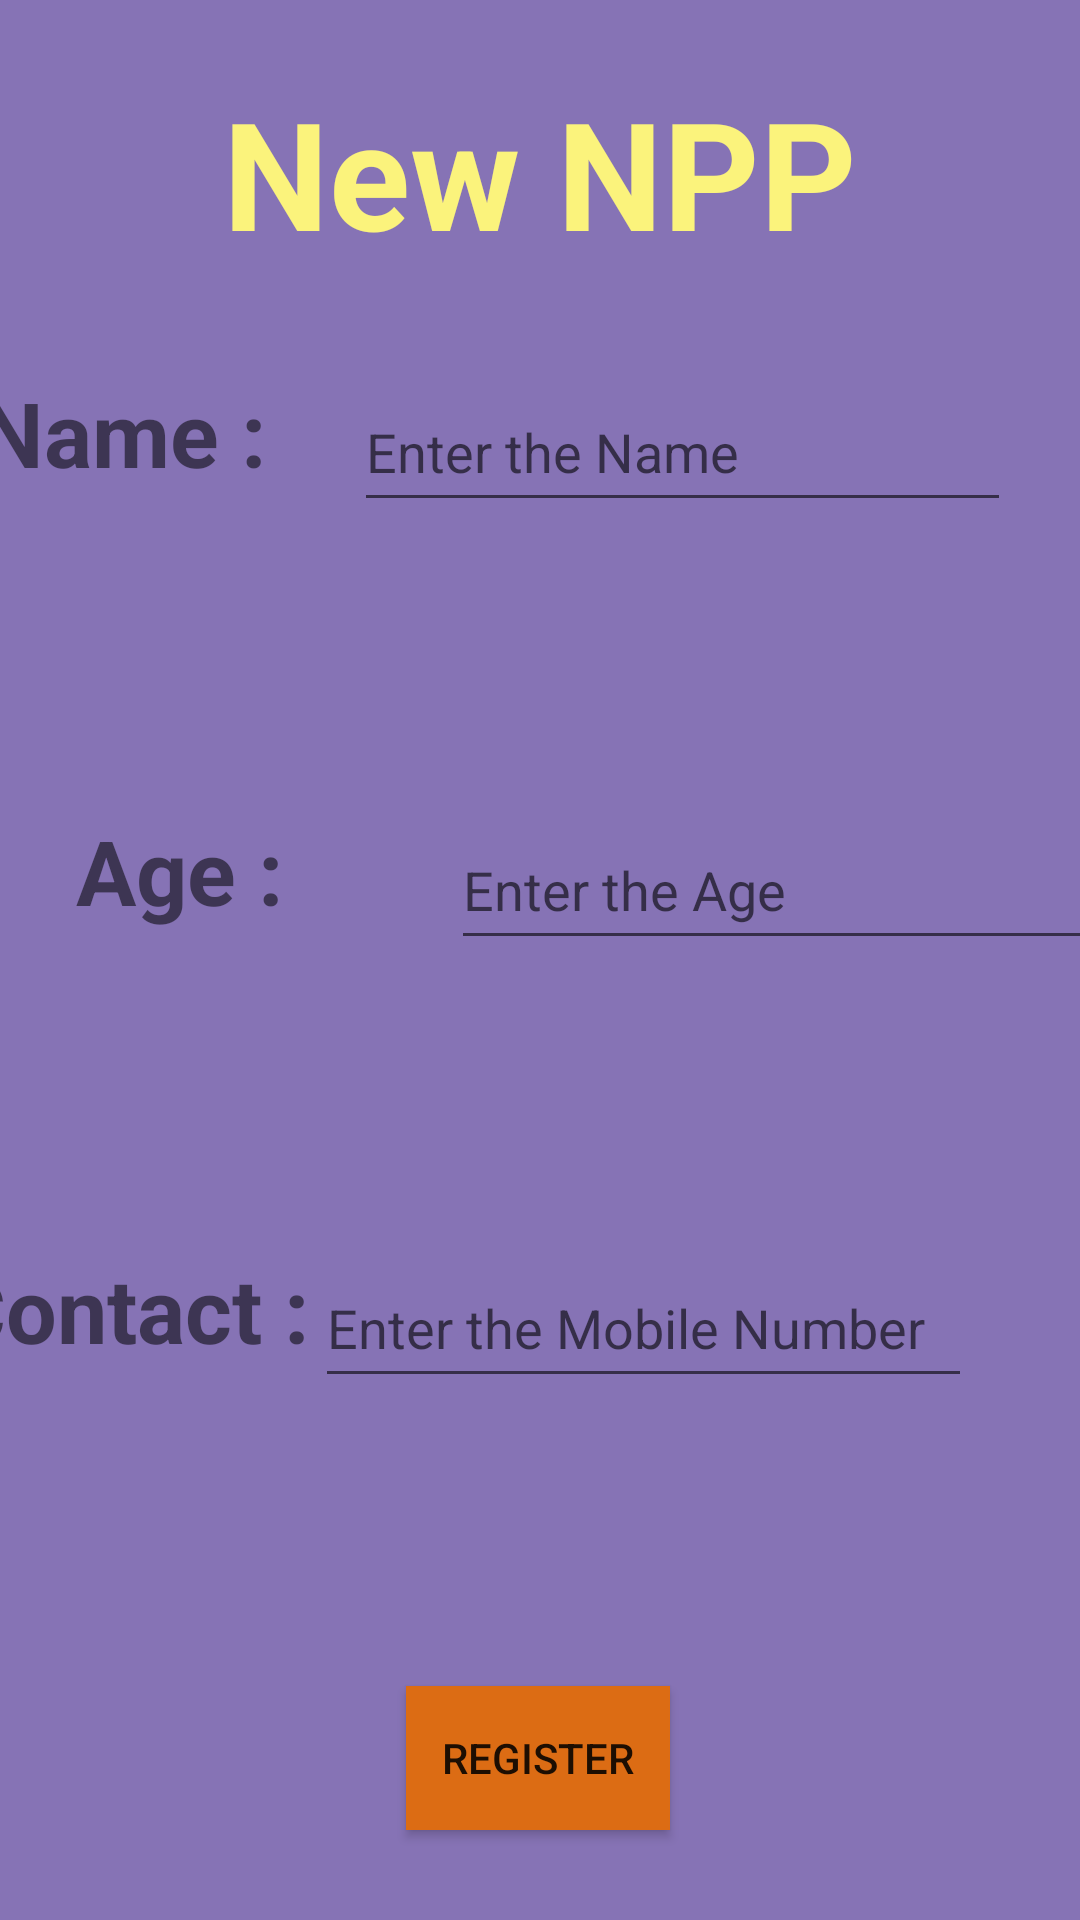

This screen was rendered from an Android layout file. Write that file and the resources it references.
<!-- AndroidManifest.xml: application theme Theme.Donate -->
<!-- res/layout/new_npp_activity.xml -->
<?xml version="1.0" encoding="utf-8"?>
<androidx.constraintlayout.widget.ConstraintLayout xmlns:android="http://schemas.android.com/apk/res/android"
    xmlns:app="http://schemas.android.com/apk/res-auto"
    xmlns:tools="http://schemas.android.com/tools"
    android:layout_width="match_parent"
    android:layout_height="match_parent"
    android:background="#8673b5"
    tools:context=".new_npp_Activity">

    <EditText
        android:id="@+id/editTextTextPersonName"
        android:layout_width="219dp"
        android:layout_height="50dp"
        android:layout_marginTop="124dp"
        android:ems="10"
        android:hint="Enter the Name"
        android:inputType="textPersonName"
        app:layout_constraintEnd_toEndOf="parent"
        app:layout_constraintHorizontal_bias="0.838"
        app:layout_constraintStart_toStartOf="parent"
        app:layout_constraintTop_toTopOf="parent" />

    <TextView
        android:id="@+id/nppname"
        android:layout_width="125dp"
        android:layout_height="50dp"
        android:layout_marginStart="16dp"
        android:layout_marginTop="124dp"
        android:text="Name :"
        android:textSize="30sp"
        android:textStyle="bold"
        app:layout_constraintEnd_toStartOf="@+id/editTextTextPersonName"
        app:layout_constraintHorizontal_bias="1.0"
        app:layout_constraintStart_toStartOf="parent"
        app:layout_constraintTop_toTopOf="parent" />

    <TextView
        android:id="@+id/nppage"
        android:layout_width="125dp"
        android:layout_height="50sp"
        android:layout_marginTop="96dp"
        android:text="Age :"

        android:textStyle="bold"
        android:textSize="30sp"
        app:layout_constraintEnd_toEndOf="parent"
        app:layout_constraintHorizontal_bias="0.108"
        app:layout_constraintStart_toStartOf="parent"
        app:layout_constraintTop_toBottomOf="@+id/nppname" />

    <EditText
        android:id="@+id/editTextTextPersonName2"
        android:layout_width="219dp"
        android:layout_height="50sp"
        android:layout_marginTop="96dp"
        android:layout_marginEnd="16dp"
        android:ems="10"
        android:inputType="textPersonName"
        android:hint="Enter the Age"
        app:layout_constraintEnd_toEndOf="parent"
        app:layout_constraintHorizontal_bias="0.0"
        app:layout_constraintStart_toEndOf="@+id/nppage"
        app:layout_constraintTop_toBottomOf="@+id/editTextTextPersonName" />

    <EditText
        android:id="@+id/editTextTextPersonName3"
        android:layout_width="219dp"
        android:layout_height="50sp"
        android:layout_marginTop="96dp"
        android:layout_marginEnd="36dp"
        android:ems="10"
        android:inputType="textPersonName"
        android:hint="Enter the Mobile Number"
        app:layout_constraintEnd_toEndOf="parent"
        app:layout_constraintTop_toBottomOf="@+id/editTextTextPersonName2" />

    <TextView
        android:id="@+id/nppcontact"
        android:layout_width="125dp"
        android:layout_height="50sp"
        android:layout_marginTop="96dp"
        android:text="Contact :"
        android:textStyle="bold"
        android:textSize="30sp"
        android:textAlignment="center"
        app:layout_constraintEnd_toStartOf="@+id/editTextTextPersonName3"
        app:layout_constraintHorizontal_bias="1.0"
        app:layout_constraintStart_toStartOf="parent"
        app:layout_constraintTop_toBottomOf="@+id/nppage" />

    <Button
        android:id="@+id/button4"
        android:layout_width="wrap_content"
        android:layout_height="wrap_content"
        android:layout_marginTop="96dp"
        android:text="Register"
        android:background="#dc6c14"
        app:layout_constraintEnd_toEndOf="parent"
        app:layout_constraintHorizontal_bias="0.498"
        app:layout_constraintStart_toStartOf="parent"
        app:layout_constraintTop_toBottomOf="@+id/editTextTextPersonName3" />

    <TextView
        android:id="@+id/newNpp"
        android:layout_width="279dp"
        android:layout_height="66dp"
        android:layout_marginTop="24dp"
        android:text="New NPP"
        android:textStyle="bold"
        android:textColor="#fbf37c"
        android:textAlignment="center"
        android:textSize="50sp"
        app:layout_constraintEnd_toEndOf="parent"
        app:layout_constraintStart_toStartOf="parent"
        app:layout_constraintTop_toTopOf="parent" />
</androidx.constraintlayout.widget.ConstraintLayout>
<!-- resources referenced by this layout -->
<resources>
  <style name="Theme.Donate" parent="Theme.Design.Light.NoActionBar">
          
          <item name="colorPrimary">@color/purple_500</item>
          <item name="colorPrimaryVariant">@color/purple_700</item>
          <item name="colorOnPrimary">@color/white</item>
          
          <item name="colorSecondary">@color/teal_200</item>
          <item name="colorSecondaryVariant">@color/teal_700</item>
          <item name="colorOnSecondary">@color/black</item>
          
          <item name="android:statusBarColor">?attr/colorPrimaryVariant</item>
          
      </style>
  <color name="purple_500">#FF6200EE</color>
  <color name="purple_700">#FF3700B3</color>
  <color name="white">#FFFFFFFF</color>
      //home and splash login and register page design
  <color name="teal_200">#FF03DAC5</color>
  <color name="teal_700">#FF018786</color>
  <color name="black">#FF000000</color>
</resources>
